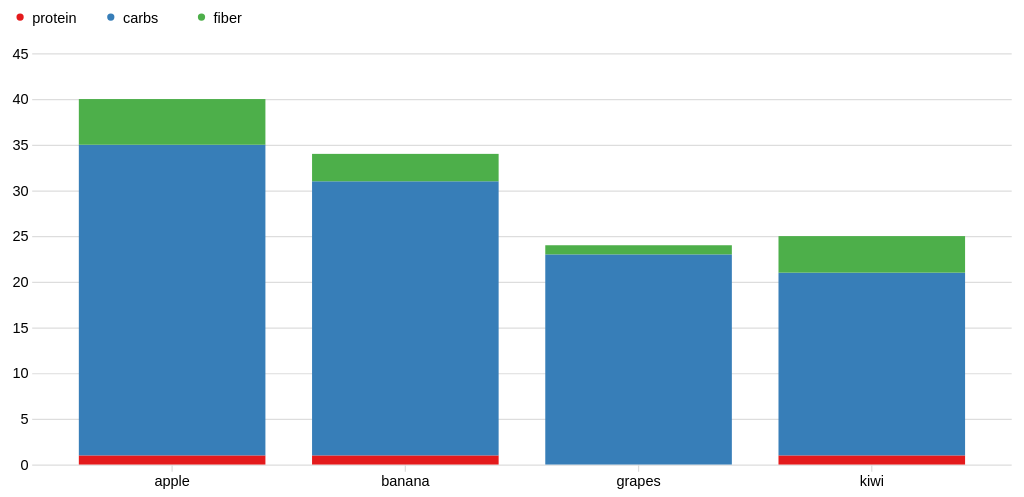
D3 v7 page, settled after 480 driven frames (8 s of simulated time); the page loaded 1 data file(s).



    const width = 860,
          height = 400,
          margin = {top: 40, right: 30, bottom: 20, left: 20};
    
    const svg = d3.select("#chart")
      .append("svg")
      .attr("viewBox", [0, 0, width, height]);
    
    d3.csv("fruit.csv").then( data => {
    
      let x = d3.scaleBand(data.map(d => (d.group)),[margin.left, width - margin.right])
        .padding([0.2]);

      let y = d3.scaleLinear([0,45],[height - margin.bottom, margin.top]);

      svg.append("g")
        .attr("transform", `translate(0,${height - margin.bottom})`)
        .call(d3.axisBottom(x))

      svg.append("g")
        .attr("transform", `translate(${margin.left},0)`)
        .call(d3.axisLeft(y).tickSize(-width + margin.left + margin.right))
      
      //protein,carbs,fiber
      const subgroups = data.columns.slice(1);

      const color = d3.scaleOrdinal(subgroups,['#e41a1c','#377eb8','#4daf4a']);
    
      const stackedData = d3.stack()
        .keys(subgroups)(data);
      
      console.log(stackedData)

      svg.append("g")
        .selectAll("g")
        .data(stackedData)
        .join("g")
        .attr("fill", d => color(d.key))
        .selectAll("rect")
        .data(d => d)
        .join("rect")
        .attr("x", d => x(d.data.group))
        .attr("y", d => y(d[1]))
        .attr("height", d => y(d[0]) - y(d[1]))
        .attr("width",x.bandwidth());

      let legendGroup = svg
        .selectAll(".legend-group")
        .data(subgroups)
        .join("g")
        .attr("class", "legend-group");

      legendGroup
        .append("circle")
        .attr("cx", (d, i) => (10 + (i * 75)))
        .attr("cy",10)
        .attr("r", 3)
        .attr("fill", (d, i) => color(i));
      
      legendGroup
        .append("text")
        .attr("x", (d, i) => (20 + (i * 75)))
        .attr("y",15)
        .text((d, i) => subgroups[i]);
    });
    
    

### data: fruit.csv
group, protein, carbs, fiber
apple, 1, 34, 5
banana, 1, 30, 3
grapes, 0, 23, 1
kiwi, 1, 20, 4